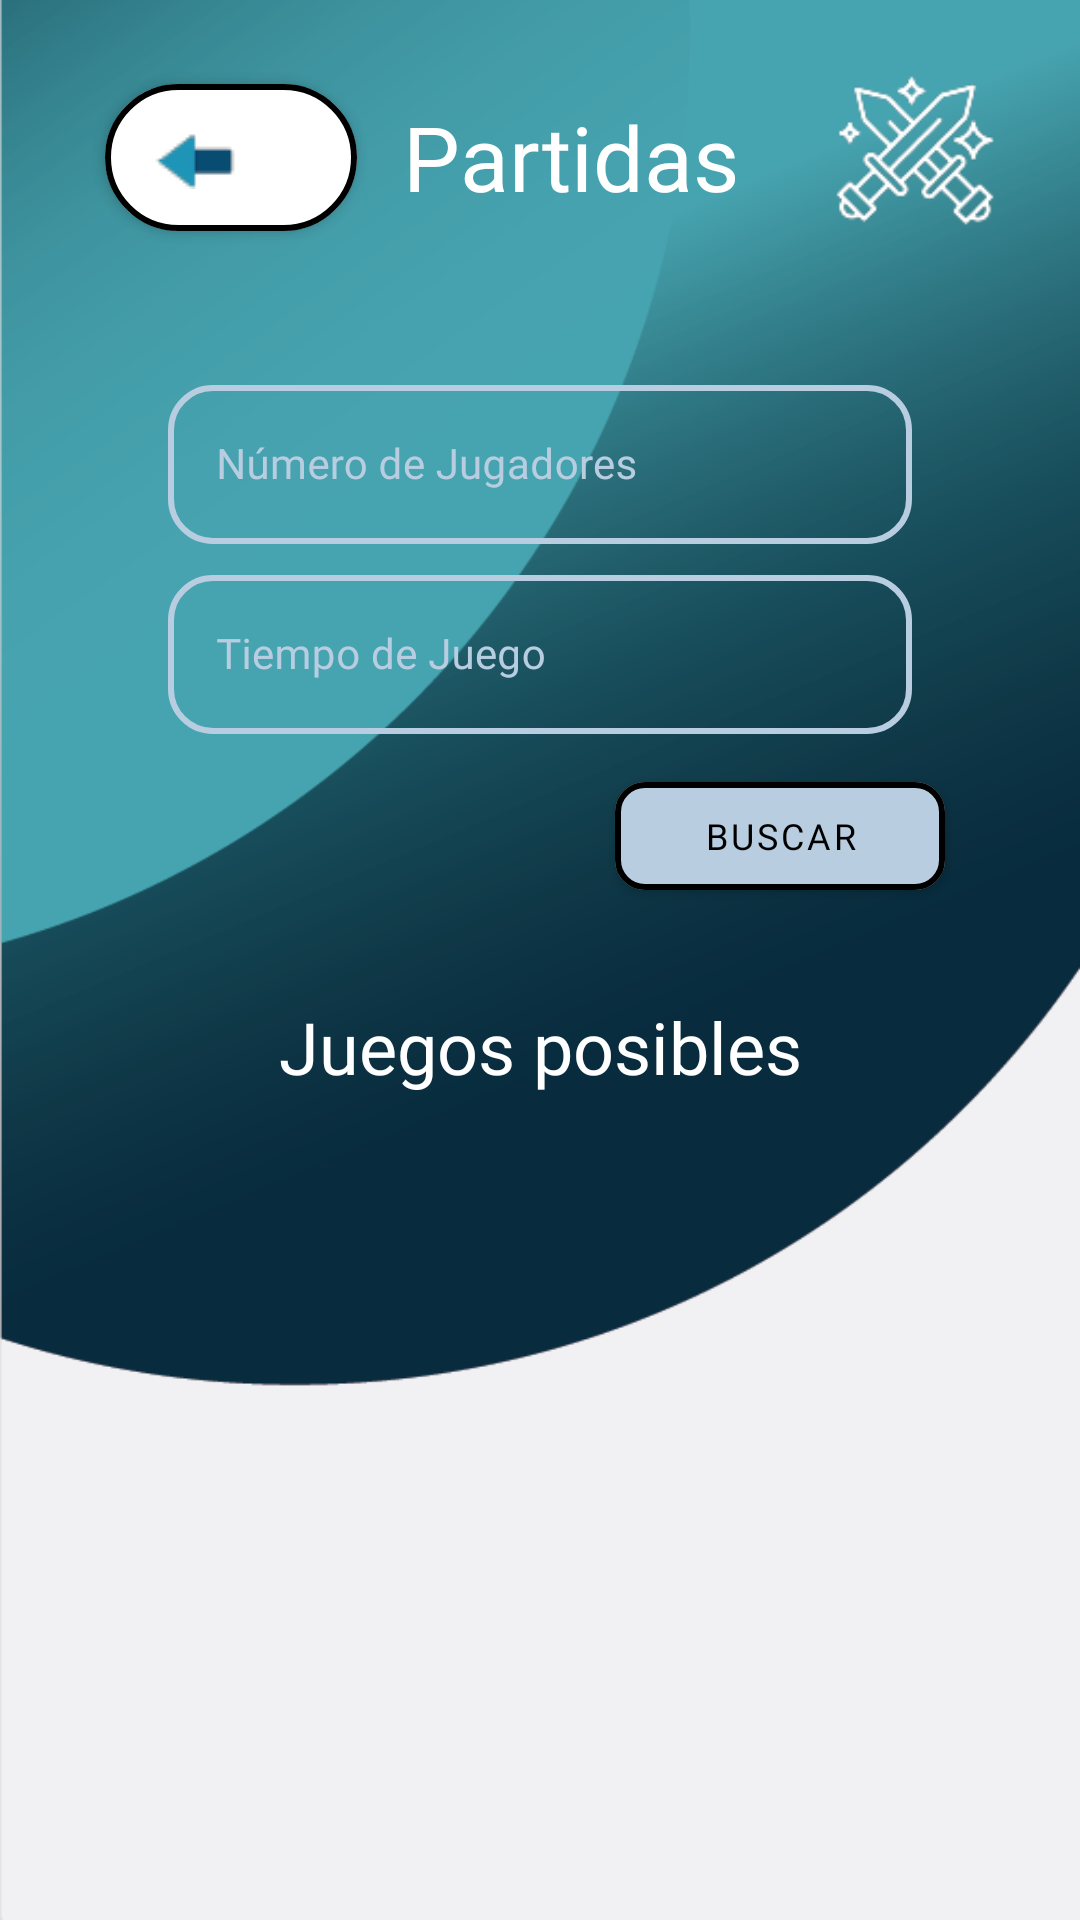

Android layout source for this screen:
<!-- AndroidManifest.xml: application theme Base.MyTheme -->
<!-- res/layout/activity_partidas.xml -->
<?xml version="1.0" encoding="utf-8"?>
<androidx.constraintlayout.widget.ConstraintLayout xmlns:android="http://schemas.android.com/apk/res/android"
    xmlns:app="http://schemas.android.com/apk/res-auto"
    xmlns:tools="http://schemas.android.com/tools"
    android:layout_width="match_parent"
    android:layout_height="match_parent"
    android:background="@drawable/ic_fondo_todo"
    tools:context=".ui.activities.Partidas">

    <androidx.constraintlayout.widget.Guideline
        android:id="@+id/main_vguide10"
        android:layout_width="match_parent"
        android:layout_height="match_parent"
        android:orientation="vertical"
        app:layout_constraintGuide_percent="0.1"/>

    <androidx.constraintlayout.widget.Guideline
        android:id="@+id/main_vguide90"
        android:layout_width="match_parent"
        android:layout_height="match_parent"
        android:orientation="vertical"
        app:layout_constraintGuide_percent="0.9"/>

    <androidx.constraintlayout.widget.Guideline
        android:id="@+id/main_hguide90"
        android:layout_width="match_parent"
        android:layout_height="match_parent"
        android:orientation="horizontal"
        app:layout_constraintGuide_percent="0.96" />


    <androidx.constraintlayout.widget.ConstraintLayout
        android:id="@+id/partidas_lista"
        android:layout_width="0dp"
        android:layout_height="180dp"
        app:layout_constraintBottom_toTopOf="@+id/main_hguide90"
        app:layout_constraintEnd_toStartOf="@id/main_vguide90"
        app:layout_constraintStart_toStartOf="@id/main_vguide10"
        app:layout_constraintTop_toBottomOf="@+id/partidas_formulario"
        android:background="@android:color/transparent">

        <androidx.recyclerview.widget.RecyclerView
            android:id="@+id/partidas_recyclerview"
            android:layout_width="match_parent"
            android:layout_height="match_parent"
            tools:listitem="@layout/partidas_recyclerview"
            />

    </androidx.constraintlayout.widget.ConstraintLayout>

    <com.google.android.material.textview.MaterialTextView
        android:id="@+id/partidas_posibles"
        android:layout_width="wrap_content"
        android:layout_height="wrap_content"
        android:fontFamily="@font/montserrat_bold"
        android:paddingBottom="10dp"
        android:text="@string/posible_game"
        android:textColor="@color/white"
        android:textSize="24sp"
        app:layout_constraintBottom_toTopOf="@+id/partidas_lista"
        app:layout_constraintEnd_toStartOf="@id/main_vguide90"
        app:layout_constraintStart_toEndOf="@id/main_vguide10"
        app:layout_constraintTop_toBottomOf="@+id/partidas_formulario"

        >

    </com.google.android.material.textview.MaterialTextView>

    <androidx.constraintlayout.widget.ConstraintLayout
        android:id="@+id/partidas_formulario"
        android:layout_width="0dp"
        android:layout_height="wrap_content"
        android:layout_marginTop="29dp"
        android:layout_marginBottom="30dp"
        app:layout_constraintBottom_toTopOf="@+id/partidas_posibles"
        app:layout_constraintEnd_toStartOf="@id/main_vguide90"
        app:layout_constraintStart_toStartOf="@id/main_vguide10"
        app:layout_constraintTop_toBottomOf="@+id/partidas_encabezado">

        <com.google.android.material.textfield.TextInputLayout
            android:id="@+id/partidas_tiempo"
            style="@style/Widget.MaterialComponents.TextInputLayout.OutlinedBox"
            android:layout_width="0dp"
            android:layout_height="wrap_content"
            android:layout_marginStart="20dp"
            android:layout_marginEnd="20dp"
            android:layout_marginBottom="10dp"
            android:textColorHint="#B8cee0"
            app:boxCornerRadiusBottomEnd="15dp"
            app:boxCornerRadiusBottomStart="15dp"
            app:boxCornerRadiusTopEnd="15dp"
            app:boxCornerRadiusTopStart="15dp"
            app:boxStrokeColor="#B8cee0"
            app:boxStrokeWidth="2dp"
            app:layout_constraintBottom_toTopOf="@id/partidas_buscar"
            app:layout_constraintTop_toBottomOf="@+id/partidas_numero"
            app:layout_constraintEnd_toEndOf="parent"
            app:layout_constraintStart_toStartOf="parent">

            <EditText
                android:id="@+id/partidas_tiempo_in"
                android:hint="@string/game_time"
                android:layout_width="match_parent"
                android:layout_height="match_parent"
                android:clickable="true"
                android:cursorVisible="false"
                android:focusable="false"
                android:focusableInTouchMode="false"
                android:fontFamily="@font/montserrat_bold"
                android:textSize="14sp"
                android:inputType="textPersonName"
                android:importantForAutofill="no" />

        </com.google.android.material.textfield.TextInputLayout>

        <com.google.android.material.button.MaterialButton
            android:id="@+id/partidas_buscar"
            android:layout_width="110dp"
            android:layout_height="wrap_content"
            android:layout_marginStart="160dp"
            android:fontFamily="@font/montserrat_bold"
            android:textSize="12sp"
            android:text="@string/search"
            android:textAllCaps="true"
            app:cornerRadius="10dp"
            app:layout_constraintBottom_toBottomOf="parent"
            app:layout_constraintTop_toBottomOf="@+id/partidas_tiempo"
            app:layout_constraintEnd_toEndOf="parent"
            app:layout_constraintStart_toStartOf="parent"
            app:backgroundTint="#B8cee0"
            android:textColor="@color/black"
            app:strokeColor="@color/black"
            app:strokeWidth="2dp" />

        <com.google.android.material.textfield.TextInputLayout
            android:id="@+id/partidas_numero"
            style="@style/Widget.MaterialComponents.TextInputLayout.OutlinedBox"
            android:layout_width="0dp"
            android:layout_height="wrap_content"
            android:layout_marginStart="20dp"
            android:layout_marginEnd="20dp"
            android:layout_marginBottom="5dp"
            android:textColorHint="#B8cee0"
            app:boxCornerRadiusBottomEnd="15dp"
            app:boxCornerRadiusBottomStart="15dp"
            app:boxCornerRadiusTopEnd="15dp"
            app:boxCornerRadiusTopStart="15dp"
            app:boxStrokeColor="#B8cee0"
            app:boxStrokeWidth="2dp"
            app:layout_constraintBottom_toTopOf="@id/partidas_tiempo"
            app:layout_constraintEnd_toEndOf="parent"
            app:layout_constraintStart_toStartOf="parent"
            app:layout_constraintTop_toTopOf="parent">

            <EditText
                android:id="@+id/partidas_numero_in"
                android:hint="@string/number_players"
                android:layout_width="match_parent"
                android:layout_height="match_parent"
                android:clickable="true"
                android:cursorVisible="false"
                android:focusable="false"
                android:focusableInTouchMode="false"
                android:fontFamily="@font/montserrat_bold"
                android:textSize="14sp"
                android:inputType="textPersonName"
                android:importantForAutofill="no" />

        </com.google.android.material.textfield.TextInputLayout>



    </androidx.constraintlayout.widget.ConstraintLayout>

    <androidx.constraintlayout.widget.ConstraintLayout
        android:id="@+id/partidas_encabezado"
        android:layout_width="331dp"
        android:layout_height="84dp"
        android:layout_marginTop="10dp"
        app:layout_constraintBottom_toTopOf="@id/partidas_formulario"
        app:layout_constraintEnd_toStartOf="@id/main_vguide90"
        app:layout_constraintStart_toEndOf="@+id/main_vguide10"
        app:layout_constraintTop_toTopOf="parent">


        <com.google.android.material.button.MaterialButton
            android:id="@+id/partidas_back"
            android:layout_width="84dp"
            android:layout_height="61dp"
            android:contextClickable="true"
            android:drawableLeft="@drawable/ic_flecha_volv"
            android:textColor="@color/black"
            app:backgroundTint="@color/white"
            app:cornerRadius="25dp"
            app:layout_constraintBottom_toBottomOf="parent"
            app:layout_constraintEnd_toStartOf="@+id/partidas_titulo"
            app:layout_constraintHorizontal_bias="0.571"
            app:layout_constraintStart_toStartOf="parent"
            app:layout_constraintTop_toTopOf="parent"
            app:layout_constraintVertical_bias="0.521"
            app:strokeColor="@color/black"
            app:strokeWidth="2dp">

        </com.google.android.material.button.MaterialButton>

        <androidx.appcompat.widget.AppCompatTextView
            android:id="@+id/partidas_titulo"
            android:layout_width="wrap_content"
            android:layout_height="wrap_content"
            android:fontFamily="@font/montserrat_bold"
            android:text="@string/games"
            android:layout_marginStart="20dp"
            android:textAllCaps="false"
            android:textColor="@color/white"
            android:textSize="30sp"
            app:layout_constraintBottom_toBottomOf="parent"
            app:layout_constraintEnd_toEndOf="parent"
            app:layout_constraintStart_toStartOf="parent"
            app:layout_constraintTop_toTopOf="parent">

        </androidx.appcompat.widget.AppCompatTextView>

        <androidx.appcompat.widget.AppCompatImageView
            android:id="@+id/partidas_icono"
            android:layout_width="80dp"
            android:layout_height="80dp"
            android:layout_marginStart="249dp"
            android:src="@drawable/ic_icono_partidas"
            app:layout_constraintBottom_toBottomOf="parent"
            app:layout_constraintEnd_toEndOf="parent"
            app:layout_constraintStart_toStartOf="parent"
            app:layout_constraintTop_toTopOf="parent">

        </androidx.appcompat.widget.AppCompatImageView>
    </androidx.constraintlayout.widget.ConstraintLayout>

</androidx.constraintlayout.widget.ConstraintLayout>
<!-- res/layout/partidas_recyclerview.xml (included above) -->
<?xml version="1.0" encoding="utf-8"?>
<com.google.android.material.card.MaterialCardView
    xmlns:android="http://schemas.android.com/apk/res/android"
    xmlns:app="http://schemas.android.com/apk/res-auto"
    android:id="@+id/entrada_partida"
    android:layout_width="match_parent"
    android:layout_height="wrap_content"
    app:cardBackgroundColor="@color/color_surface"
    app:cardCornerRadius="5dp"
    app:strokeColor="@color/color_primary_variant"
    app:strokeWidth="2dp">


    <LinearLayout
        android:layout_width="match_parent"
        android:layout_height="match_parent"
        android:layout_margin="10dp"
        android:orientation="vertical"
        app:layout_constraintStart_toStartOf="parent"
        app:layout_constraintTop_toTopOf="parent">

        <TextView
            android:id="@+id/registro_partida_juego"
            android:layout_width="match_parent"
            android:layout_height="wrap_content"
            android:fontFamily="@font/montserrat_bold"
            android:gravity="center"
            android:textColor="@color/black" />

    </LinearLayout>

</com.google.android.material.card.MaterialCardView>
<!-- resources referenced by this layout -->
<resources>
  <color name="black">#FF000000</color>
  <color name="color_primary_variant">#002d74</color>
  <color name="color_surface">#C4B9DEF1</color>
  <color name="white">#FFFFFFFF</color>
  <!-- drawable ic_flecha_volv: png bitmap (drawable-v24, 540 bytes) -->
  <!-- drawable ic_fondo_todo: png bitmap (drawable-v24, 41623 bytes) -->
  <!-- drawable ic_icono_partidas: png bitmap (drawable-v24, 4360 bytes) -->
  <string name="game_time">Tiempo de Juego</string>
  <string name="games">Partidas</string>
  <string name="number_players">Número de Jugadores</string>
  <string name="posible_game">Juegos posibles</string>
  <string name="search">buscar</string>
  <style name="Base.MyTheme" parent="Base.MaterialThemeBuilder">
          
          <item name="colorPrimary">@color/color_primary</item>
          <item name="colorPrimaryVariant">@color/color_primary_variant</item>
          <item name="colorOnPrimary">@color/color_on_primary</item>
          
          <item name="colorSecondary">@color/color_secondary</item>
          <item name="colorSecondaryVariant">@color/color_secondary_variant</item>
          <item name="colorOnSecondary">@color/color_on_secondary</item>
  
          <item name="android:colorBackground">@color/color_background</item>
          <item name="colorOnBackground">@color/color_on_background</item>
          <item name="colorSurface">@color/color_surface</item>
          <item name="colorOnSurface">@color/color_on_surface</item>
          <item name="colorError">@color/color_error</item>
          <item name="colorOnError">@color/color_on_error</item>
          
          <item name="android:statusBarColor" tools:targetApi="l">?attr/colorPrimaryVariant</item>
          
      </style>
  <style name="Base.MaterialThemeBuilder" parent="Theme.MaterialComponents.Light.NoActionBar" />
  <color name="color_primary">#B8cee0</color>
  <color name="color_on_primary">@color/white</color>
  <color name="color_secondary">#29b6f6</color>
  <color name="color_secondary_variant">#0086c3</color>
  <color name="color_on_secondary">@color/black</color>
  <color name="color_background">#e0e0e0</color>
  <color name="color_on_background">@color/black</color>
  <color name="color_on_surface">@color/black</color>
  <color name="color_error">#dd2c00</color>
  <color name="color_on_error">@color/white</color>
</resources>
